Run: headless pygame with SDL's dummy video driver; simulated clock (each Clock.tick advances the game by its frame time, no real sleeping); random seed 0; keys injected as events and as key.get_pressed() state; no mouse input.
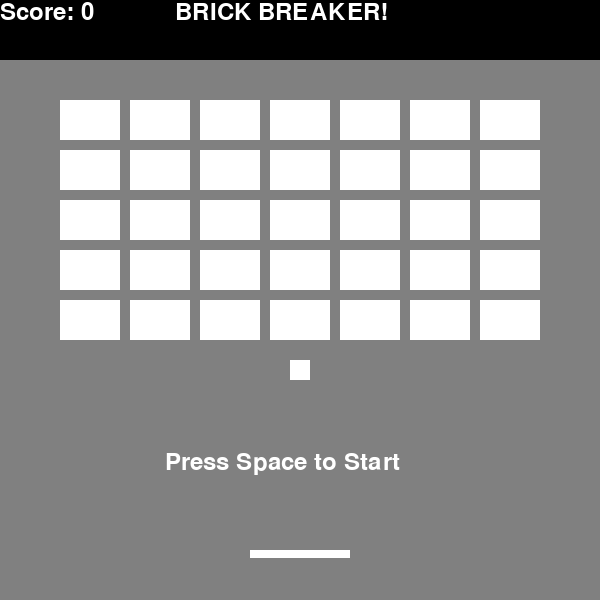
Frame 1 of 4 · flips 1–60 · no input
Frame 2 of 4 · flips 61–180 · tapped SPACE, RETURN · held RIGHT (→), D · screen unchanged from frame 1, image omitted
Frame 3 of 4 · flips 181–300 · held DOWN (↓), S · screen unchanged from frame 2, image omitted
Frame 4 of 4 · flips 301–420 · held LEFT (←), A, UP (↑), W · screen unchanged from frame 3, image omitted

The pygame program that drew these frames:

"""
title: Brick Breaker
author: Jordan Chan
date: 2025-2-6
"""


import pygame


class Window:

    def __init__(self, title, width, height, fps):
        self.__title = title
        self.__fps = fps
        self.__width = width
        self.__height = height
        self.__screen_dimensions = (self.__width, self.__height)
        self.__Clock = pygame.time.Clock()
        self.__surface = pygame.display.set_mode(self.__screen_dimensions)
        self.__surface.fill((128, 128, 128))
        pygame.display.set_caption(self.__title)


    def clear_screen(self):
        self.__surface.fill((128, 128, 128))


    def update_frame(self):
        self.__Clock.tick(self.__fps)
        pygame.display.flip()


    def get_surface(self):
        return self.__surface


    def get_width(self):
        return self.__width


    def get_height(self):
        return self.__height


class mySprite:

    def __init__(self, width=1, height=1, color=(255, 255, 255), x=0, y=0, speed=8):
        self.__width = width
        self.__height = height
        self._dim = (self.__width, self.__height)
        self.__x = x
        self.__y = y
        self.__pos = (self.__x, self.__y)
        self._color = color
        self.__speed = speed
        self._SURFACE = pygame.Surface
        self.__dir_x = 1
        self.__dir_y = 1


    def setX(self, x):
        self.__x = x
        self.__pos = (self.__x, self.__y)

    def setY(self, y):
        self.__y = y
        self.__pos = (self.__x, self.__y)

    def setPOS(self, x, y):
        self.setX(x)
        self.setY(y)

    def set_speed(self, speed):
        self.__speed = speed

    def set_color(self, color):
        self._color = color

    def reverse_directionX(self):
        self.__dir_x = self.__dir_x*-1

    def reverse_directionY(self):
        self.__dir_y = self.__dir_y*-1

    def get_pos(self):
        return self.__pos

    def get_surface(self):
        return self._SURFACE

    def get_width(self):
        return self.__width

    def get_height(self):
        return self.__height

    def get_directionX(self):
        return self.__dir_x

    def get_directionY(self):
        return self.__dir_y

    def get_speed(self):
        return self.__speed

    def horizontal_movement(self, pressed_keys):
        if pressed_keys[pygame.K_d] == 1:
            self.__x += self.__speed
        if pressed_keys[pygame.K_a] == 1:
            self.__x -= self.__speed

        self.__pos = (self.__x, self.__y)

    def checkBoundaries(self, max_x, max_y, min_x=0, min_y=0):
        if self.__x > max_x - self.get_width():
            self.__x = max_x - self.get_width()
        if self.__x < min_x:
            self.__x = min_x

        self.__pos = (self.__x, self.__y)

    def is_collision(self, width, height, pos):
        """
        Uses the width, height, and position of the external sprite to check for collision
        """
        if pos[0] + width >= self.__x and pos[0] <= self.__x + self.get_width():
            if pos[1] + height >= self.__y and pos[1] <= self.__y + self.get_height():
                return True
        return False
    
    def make_box(self):
        return pygame.Rect(self.__x, self.__y, self.__width, self.__height)



class Text(mySprite):
    def __init__(self, text, f_family="Arial", f_size=36, x=0, y=0):
        mySprite.__init__(self, x=x, y=y)
        self.__text = text
        self.__font_family = f_family
        self.__font_size = f_size
        self.__font = pygame.font.SysFont(self.__font_family, self.__font_size)
        self._SURFACE = self.__font.render(self.__text, True, self._color)
    
    def update_text(self, new_text):
        self.__text = new_text
        self._SURFACE = self.__font.render(self.__text, True, self._color)

class Paddle(mySprite):
    def __init__(self, width=1, height=1, color=(255, 255, 255)):
        mySprite.__init__(self, width, height, color)
        self._SURFACE = pygame.Surface(self._dim, pygame.SRCALPHA, 32)
        self._SURFACE.fill(self._color)

class Brick(mySprite):
    def __init__(self, width=70, height=30, color=(255, 255, 255)):
        mySprite.__init__(self, width, height, color)
        self._SURFACE = pygame.Surface(self._dim, pygame.SRCALPHA, 32)
        self._SURFACE.fill(self._color)


class Ball(mySprite):
    def __init__(self, width=1, height=1, color=(255, 255, 255), x=0, y=0, speed=8):
        mySprite.__init__(self, width, height, color, x, y, speed)
        self._SURFACE = pygame.Surface(self._dim, pygame.SRCALPHA, 32)
        self._SURFACE.fill(self._color)


    def checkBoundaries(self, max_x=600, max_y=600, min_x=0, min_y=0):
        mySprite.checkBoundaries(self, max_x=600, max_y=600, min_x=0, min_y=60)
        position = self.get_pos()
        x_position = position[0]
        y_position = position[1]
        speed = self.get_speed()

        x_position += speed * self.get_directionX()
        y_position += speed * self.get_directionY()
        if x_position > (max_x - self.get_width()):
            x_position = max_x - self.get_width()
            self.reverse_directionX()
        if x_position < min_x:
            x_position = min_x
            self.reverse_directionX()
        if y_position > (max_y - self.get_height()):
            y_position = max_y - self.get_height()
            self.reverse_directionY()
        if y_position < min_y:
            y_position = min_y
            self.reverse_directionY()
        self.setPOS(x_position, y_position)
    

    def brick_collision(self, ball, brick):
        ball_rectangle = ball.make_box()
        brick_rectangle = brick.make_box()

        if ball_rectangle.colliderect(brick_rectangle):
            
            # if ball_rectangle.left <= brick_rectangle.left or ball_rectangle.right >= brick_rectangle.right: # Left and right
            #     self.reverse_directionX()
            #     print("wut")
            # elif ball_rectangle.bottom >= brick_rectangle.bottom or ball_rectangle.top <= brick_rectangle.top: # Top and bottom
            #     self.reverse_directionY()
            #     print('huh')

            if ball_rectangle.bottom >= brick_rectangle.bottom or ball_rectangle.top <= brick_rectangle.top: # Top and bottom
                self.reverse_directionY()
                print('huh')
            elif ball_rectangle.left <= brick_rectangle.left or ball_rectangle.right >= brick_rectangle.right: # Left and right
                self.reverse_directionX()
                print("wut")

            # if ball_rectangle.right > brick_rectangle.left and ball_rectangle.left < brick_rectangle.left:
            #     self.reverse_directionX()
            # elif ball_rectangle.left < brick_rectangle.right and ball_rectangle.right > ball_rectangle.right:
            



# --- Main program code ---
if __name__ == "__main__":
    pygame.init() # Initialize pygame

    window = Window("Brick Breaker", 600, 600, 60) # Creates the window

    paddle = Paddle(100, 8)
    paddle.setPOS((window.get_width() - paddle.get_width())/2, 550)

    black_heading = Paddle(window.get_width(), 60, (0, 0, 0))
    #black_heading.setPOS((window.get_width() - paddle.get_width())/2, 0)

    ready_text = Text("Press Space to Start")
    ready_text.setPOS(165, 450)

    text1 = Text("Score: 0")
    text1.setPOS(0, 0)
    
    text2 = Text("BRICK BREAKER!")
    text2.setPOS(175, 0)

    ball = Ball(20, 20, (255, 255, 255), (window.get_width() - 20)/2, (window.get_height() - 20)/2 + 70, 5.5) 

    bricks = []

    for x in range(0, 7):
        for y in range(0, 5):
            new_brick = Brick(60, 40)
            new_brick.setPOS(70*x+60, 50*y+100)
            bricks.append(new_brick)

    started = False
    score = 0

    while True:

        for event in pygame.event.get():
            if event.type == pygame.QUIT:
                pygame.quit()
                exit()
        
        pressed_keys = pygame.key.get_pressed()

        if started == False:
            if pressed_keys[pygame.K_SPACE]:
                started = True
        
        if started == True:
            pressed_keys = pygame.key.get_pressed()
            paddle.horizontal_movement(pressed_keys)
            paddle.checkBoundaries(window.get_width(), window.get_height(), 0, 0)

            ball.checkBoundaries(window.get_width(), window.get_height(), 0, black_heading.get_height())

            if paddle.is_collision(ball.get_width(), ball.get_height(), ball.get_pos()):
                ball_pos = ball.get_pos()
                ball_x = ball_pos[0]
                ball_y = ball_pos[1]

                paddle_pos = paddle.get_pos()
                paddle_x = paddle_pos[0]
                paddle_y = paddle_pos[1]

                if ball_x >= paddle_x and ball_x + ball.get_width() <= paddle_x + paddle.get_width():
                    ball.reverse_directionY()
                else:
                    if ball_x >= paddle_x and ball_x + ball.get_width() > paddle_x + paddle.get_width() and ball.get_directionX() == 1:
                        ball.reverse_directionY()
                    elif ball_x + ball.get_width() <= paddle_x + paddle.get_width() and ball_x < paddle_x and ball.get_directionX() == -1:
                        ball.reverse_directionY()
                    else:
                        ball.reverse_directionY()
                        ball.reverse_directionX()
    
                    
                while paddle.is_collision(ball.get_width(), ball.get_height(), ball.get_pos()):
                    ball.checkBoundaries()
            
            
            for brick in bricks:
                if brick.is_collision(ball.get_width(), ball.get_height(), ball.get_pos()):
                    ball.brick_collision(ball, brick)
                    bricks.remove(brick)
                    score += 1
                    text1.update_text(f"Score: {score}")
                    


        window.clear_screen()

        if started == False:
            window.get_surface().blit(ready_text.get_surface(), ready_text.get_pos())
        

        window.get_surface().blit(paddle.get_surface(), paddle.get_pos())
        window.get_surface().blit(black_heading.get_surface(), black_heading.get_pos())
        window.get_surface().blit(text1.get_surface(), text1.get_pos())

        window.get_surface().blit(text2.get_surface(), text2.get_pos())

        window.get_surface().blit(ball.get_surface(), ball.get_pos())

        for object in bricks:
            window.get_surface().blit(object.get_surface(), object.get_pos())

        window.update_frame()
